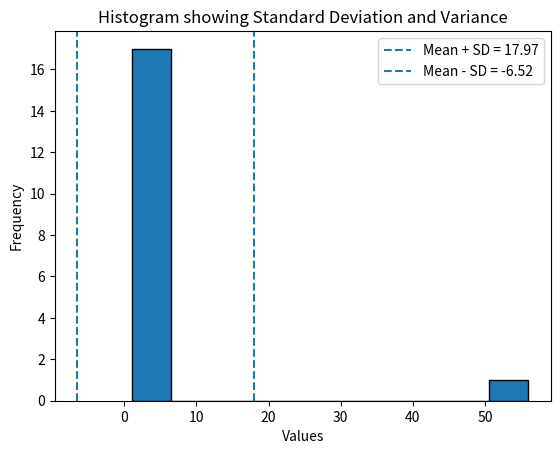

The matplotlib source for this figure:
import numpy as np
import matplotlib.pyplot as plt

# Datasets given in the lab manual
X1 = [1, 2, 3, 4, 5, 4, 3, 2, 4, 5,
      1, 2, 3, 4, 2, 5, 1, 3, 2, 1,
      2, 1, 1, 1, 2]

X2 = [1, 2, 3, 4, 5, 4, 3, 2, 4, 5,
      1, 2, 3, 4, 2, 5, 1, 3, 2, 1,
      2, 1, 1, 1, 2000]

X3 = [1, 2, 3, 10, 20, 30, 100, 200,
      300, 1000, 2000, 3000]


def calculate_statistics(data):
    standard_deviation = np.std(data)
    variance = np.var(data)

    return standard_deviation, variance


datasets = {
    "X1": X1,
    "X2": X2,
    "X3": X3
}


print("Standard Deviation and Variance")
print("-" * 40)

for name, data in datasets.items():
    standard_deviation, variance = calculate_statistics(data)

    print(f"\n{name}")
    print(f"Standard Deviation : {standard_deviation}")
    print(f"Variance           : {variance}")


# Histogram data given in the lab manual
X = [1, 3, 2, 4, 56, 4, 3, 2, 4, 5,
     3, 1, 2, 3, 2, 3, 1, 4]

mean = np.mean(X)
standard_deviation = np.std(X)
variance = np.var(X)

plt.hist(X, bins=10, edgecolor="black")

plt.axvline(
    mean + standard_deviation,
    linestyle="--",
    label=f"Mean + SD = {mean + standard_deviation:.2f}"
)

plt.axvline(
    mean - standard_deviation,
    linestyle="--",
    label=f"Mean - SD = {mean - standard_deviation:.2f}"
)

plt.xlabel("Values")
plt.ylabel("Frequency")
plt.title("Histogram showing Standard Deviation and Variance")
plt.legend()

plt.show()
